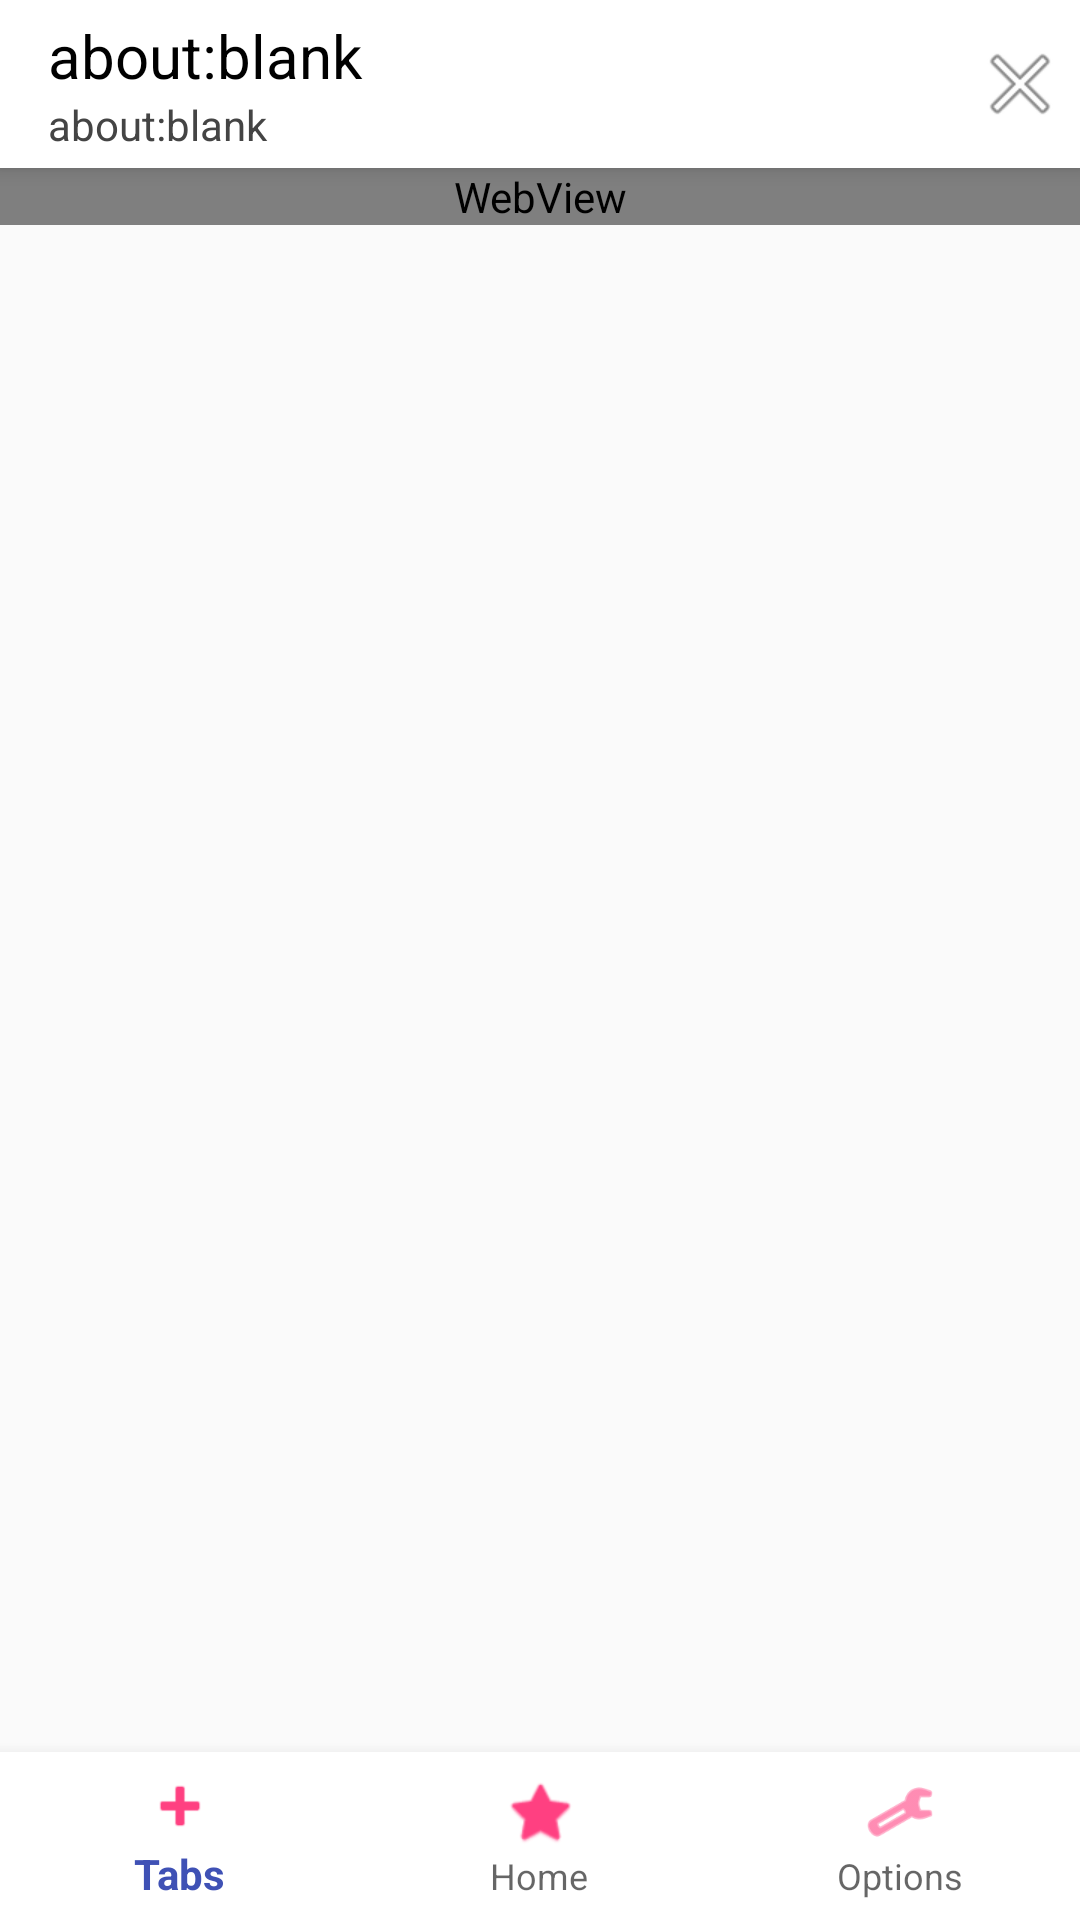

This screen was rendered from an Android layout file. Write that file and the resources it references.
<!-- AndroidManifest.xml: application theme AppTheme -->
<!-- res/layout/app_bar_main.xml -->
<?xml version="1.0" encoding="utf-8"?>
<android.support.design.widget.CoordinatorLayout xmlns:android="http://schemas.android.com/apk/res/android"
    xmlns:app="http://schemas.android.com/apk/res-auto"
    xmlns:design="http://schemas.android.com/apk/res-auto"
    xmlns:tools="http://schemas.android.com/tools"
    android:layout_width="match_parent"
    android:layout_height="match_parent"
    tools:context=".MainActivity">

    <android.support.design.widget.AppBarLayout
        android:layout_width="match_parent"
        android:layout_height="wrap_content"
        android:theme="@style/AppTheme.AppBarOverlay">
        <include layout="@layout/toolbar"></include>
    </android.support.design.widget.AppBarLayout>

    <include layout="@layout/content_main"></include>

    <android.support.design.widget.BottomNavigationView
        android:id="@+id/navigation"
        android:layout_width="match_parent"
        android:layout_height="wrap_content"
        android:layout_gravity="bottom"
        android:background="#fff"
        app:itemIconTint="@color/colorAccent"
        design:menu="@menu/bottom_nav_items" />

</android.support.design.widget.CoordinatorLayout>
<!-- res/layout/toolbar.xml (included above) -->
<?xml version="1.0" encoding="utf-8"?>
<android.support.v7.widget.Toolbar
    android:id="@+id/toolbar"
    app:layout_scrollFlags="scroll|enterAlways"
    xmlns:android="http://schemas.android.com/apk/res/android"
    xmlns:app="http://schemas.android.com/apk/res-auto"
    android:layout_width="match_parent"
    android:layout_height="?attr/actionBarSize"
    android:background="@color/cardview_light_background"
    app:popupTheme="@style/AppTheme.PopupOverlay"
    android:layout_margin="0dp"
    android:padding="0dp">

    <LinearLayout
        android:orientation="vertical"
        android:layout_width="match_parent"
        android:layout_height="match_parent">

        <LinearLayout
            android:layout_width="match_parent"
            android:layout_height="match_parent"
            android:orientation="horizontal"
            android:gravity="center"
            android:onClick="openURLDialog">

            
                
                
                
                
                

            <LinearLayout
                android:layout_weight="1"
                android:layout_width="match_parent"
                android:layout_height="wrap_content"
                android:orientation="vertical"
                android:gravity="top">
                <TextView
                    android:textColor="#000"
                    android:id="@+id/toolbar_title"
                    android:layout_width="match_parent"
                    android:layout_height="wrap_content"
                    android:text="about:blank"
                    android:lines="1"
                    android:maxLines="1"
                    android:textSize="20sp"/>
                <TextView
                    android:lines="1"
                    android:maxLines="1"
                    android:textColor="#444"
                    android:id="@+id/toolbar_url"
                    android:layout_width="match_parent"
                    android:layout_height="wrap_content"
                    android:text="about:blank"
                    android:gravity="center|left"/>
            </LinearLayout>

            <ImageButton
                android:id="@+id/closetab"
                android:paddingRight="4dp"
                android:layout_width="wrap_content"
                android:layout_height="wrap_content"
                android:src="@android:drawable/ic_menu_close_clear_cancel"
                android:background="#0000"/>

        </LinearLayout>
        <ProgressBar
            android:id="@+id/toolbar_progress"
            android:layout_width="match_parent"
            android:progressDrawable="@drawable/progressbar_states"
            style="?attr/progressBarStyle"
            android:layout_height="wrap_content" />
    </LinearLayout>

</android.support.v7.widget.Toolbar>
<!-- res/layout/content_main.xml (included above) -->
<?xml version="1.0" encoding="utf-8"?>
<android.support.v4.widget.NestedScrollView
    xmlns:android="http://schemas.android.com/apk/res/android"
    xmlns:app="http://schemas.android.com/apk/res-auto"
    xmlns:tools="http://schemas.android.com/tools"
    android:layout_width="match_parent"
    android:layout_height="match_parent"
    app:layout_behavior="@string/appbar_scrolling_view_behavior">

    <WebView
        android:id="@+id/webview"
        android:layout_width="match_parent"
        android:layout_height="match_parent">
    </WebView>
</android.support.v4.widget.NestedScrollView>
<!-- resources referenced by this layout -->
<resources>
  <color name="colorAccent">#FF4081</color>
  <!-- drawable progressbar_states (drawable) -->
  <?xml version="1.0" encoding="utf-8"?>
  <layer-list xmlns:android1="http://schemas.android.com/apk/res/android">
      <item android1:id="@android:id/background">
          <shape android1:shape="line">
              <stroke android1:width="2dp" android1:color="#00f">
  
              </stroke>
          </shape>
      </item>
      <item android1:id="@android:id/progress">
          <clip android1:clipOrientation="horizontal" android1:gravity="left">
              <shape android1:shape="line">
                  <stroke android1:width="2dp" android1:color="#3a3a3a">
  
                  </stroke>
              </shape>
          </clip>
      </item>
  </layer-list>
  <style name="AppTheme.AppBarOverlay" parent="ThemeOverlay.AppCompat.Dark.ActionBar" />
  <style name="AppTheme.PopupOverlay" parent="ThemeOverlay.AppCompat.Light" />
  <style name="AppTheme" parent="Theme.AppCompat.Light.NoActionBar">
          
          <item name="colorPrimary">@color/colorPrimary</item>
          <item name="colorPrimaryDark">@color/colorPrimaryDark</item>
          <item name="colorAccent">@color/colorAccent</item>
      </style>
  <color name="colorPrimary">#3F51B5</color>
  <color name="colorPrimaryDark">#303F9F</color>
</resources>
